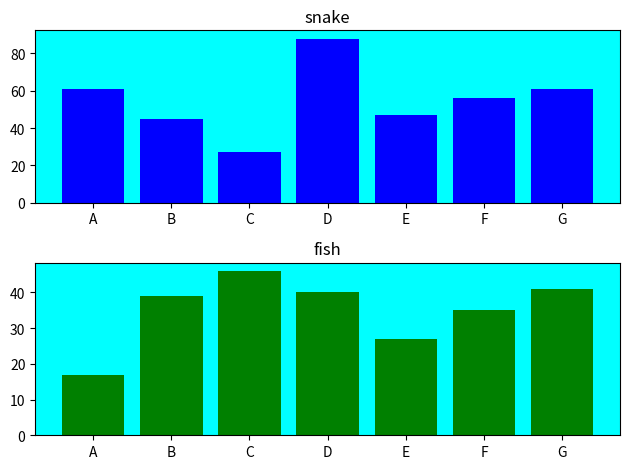

The script that saved this image:
import matplotlib.pyplot as plt
X1, Y1 = range(0, 7), [61, 45, 27, 88, 47, 56, 61]
X2, Y2 = range(0, 7), [17, 39, 46, 40, 27, 35, 41]
labels = ["A", "B", "C", "D", "E", "F", "G"]
fig = plt.figure()


ax1 = fig.add_subplot(2, 1, 1, facecolor="cyan")
ax1.bar(X1, Y1, color="b", tick_label=labels)
ax1.set_title("snake")


ax2 = fig.add_subplot(2, 1, 2, facecolor="cyan")
ax2.bar(X2, Y2, color="g", tick_label=labels)
ax2.set_title("fish")
plt.tight_layout()
fig.show()
